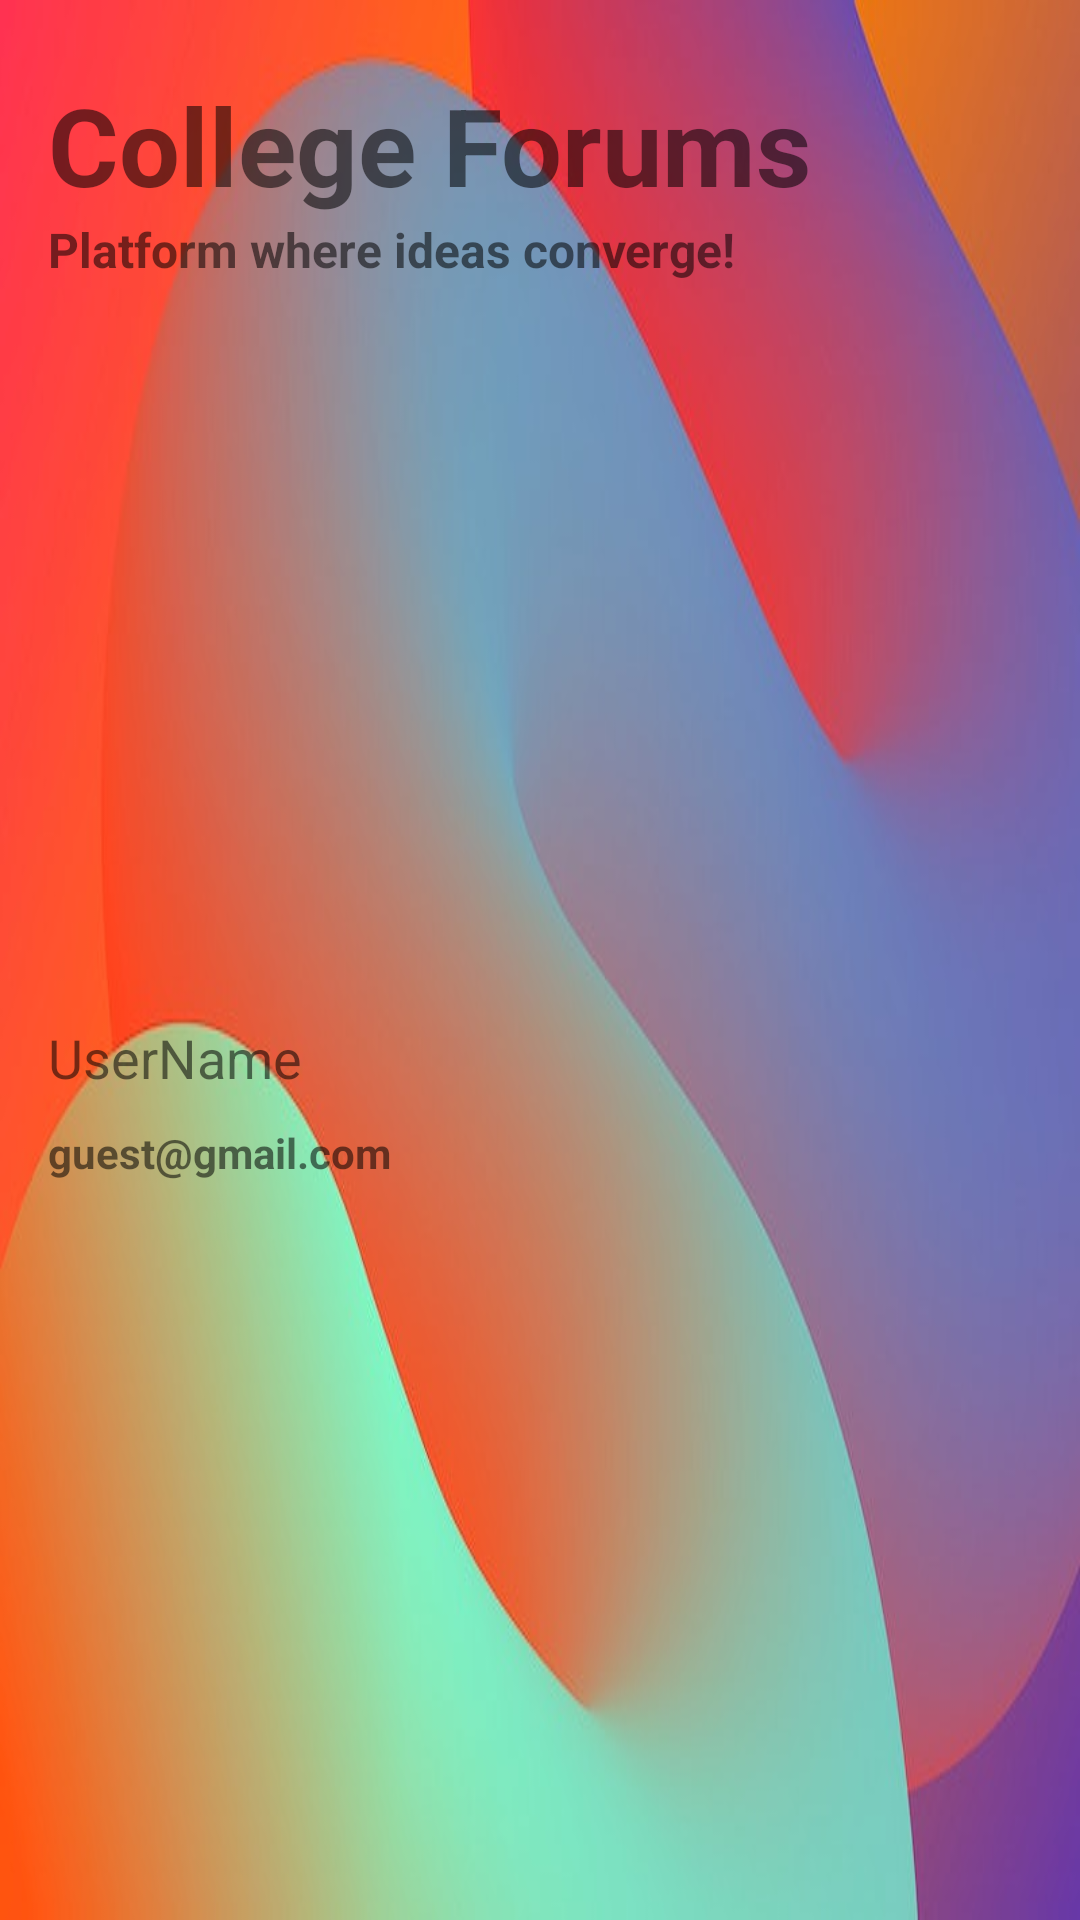

This screen was rendered from an Android layout file. Write that file and the resources it references.
<!-- AndroidManifest.xml: application theme Theme.CollegeForums -->
<!-- res/layout/header_layout.xml -->
<?xml version="1.0" encoding="utf-8"?>
<androidx.constraintlayout.widget.ConstraintLayout xmlns:android="http://schemas.android.com/apk/res/android"
    xmlns:app="http://schemas.android.com/apk/res-auto"
    android:layout_width="match_parent"
    android:background="@drawable/header"
    android:layout_height="match_parent">

    <TextView
        android:id="@+id/text_view_app_name"
        android:layout_width="0dp"
        android:layout_height="wrap_content"
        android:layout_marginStart="16dp"
        android:layout_marginTop="24dp"
        android:layout_marginEnd="24dp"
        android:lineSpacingExtra="8sp"
        android:text="College Forums"
        android:textAlignment="viewStart"
        android:textSize="36sp"
        android:textStyle="bold"
        android:typeface="normal"
        app:layout_constraintBottom_toBottomOf="parent"
        app:layout_constraintEnd_toEndOf="parent"
        app:layout_constraintStart_toStartOf="parent"
        app:layout_constraintTop_toTopOf="parent"
        app:layout_constraintVertical_bias="0.0" />

    <TextView
        android:id="@+id/text_view_tag_line"
        android:layout_width="0dp"
        android:layout_height="wrap_content"
        android:layout_marginStart="16dp"
        android:layout_marginEnd="8dp"
        android:text="Platform where ideas converge!"
        android:textAlignment="viewStart"
        android:textSize="16sp"
        android:textStyle="bold"
        app:layout_constraintEnd_toEndOf="parent"
        app:layout_constraintStart_toStartOf="parent"
        app:layout_constraintTop_toBottomOf="@+id/text_view_app_name" />

    <androidx.constraintlayout.widget.ConstraintLayout
        android:id="@+id/layout_profile_user"
        android:layout_width="match_parent"
        android:layout_height="wrap_content"
        android:layout_marginTop="20dp"
        android:layout_marginBottom="20dp"
        android:clickable="true"
        android:focusable="true"
        app:layout_constraintBottom_toBottomOf="parent"
        app:layout_constraintEnd_toEndOf="parent"
        app:layout_constraintStart_toStartOf="parent"
        app:layout_constraintTop_toBottomOf="@+id/text_view_tag_line">

        <TextView
            android:id="@+id/text_view_user_name"
            android:layout_width="0dp"
            android:layout_height="wrap_content"
            android:layout_marginStart="16dp"
            android:text="UserName"
            android:textSize="18sp"
            app:layout_constraintStart_toStartOf="parent"
            app:layout_constraintTop_toTopOf="parent" />

        <TextView
            android:id="@+id/text_view_user_email"
            android:layout_width="0dp"
            android:layout_height="wrap_content"
            android:layout_marginStart="16dp"
            android:layout_marginTop="10dp"
            android:layout_marginBottom="20dp"
            android:gravity="center_vertical"
            android:text="guest@gmail.com"
            android:textStyle="bold"
            app:layout_constraintStart_toStartOf="parent"
            app:layout_constraintTop_toBottomOf="@id/text_view_user_name" />

    </androidx.constraintlayout.widget.ConstraintLayout>


</androidx.constraintlayout.widget.ConstraintLayout>
<!-- resources referenced by this layout -->
<resources>
  <!-- drawable header: jpg bitmap (drawable, 29442 bytes) -->
  <style name="Theme.CollegeForums" parent="Theme.MaterialComponents.DayNight.NoActionBar">
          
          <item name="colorPrimary">@color/purple_500</item>
          <item name="colorPrimaryVariant">@color/purple_700</item>
          <item name="colorOnPrimary">@color/white</item>
          
          <item name="colorSecondary">@color/teal_200</item>
          <item name="colorSecondaryVariant">@color/teal_700</item>
          <item name="colorOnSecondary">@color/black</item>
          
          <item name="android:statusBarColor" tools:targetApi="l">?attr/colorPrimaryVariant</item>
          
      </style>
  <color name="purple_500">#FF6200EE</color>
  <color name="purple_700">#FF3700B3</color>
  <color name="white">#FFFFFFFF</color>
  <color name="teal_200">#FF03DAC5</color>
  <color name="teal_700">#FF018786</color>
  <color name="black">#FF000000</color>
</resources>
